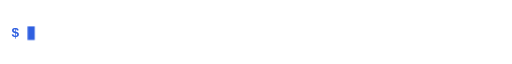
t = 0.00 s
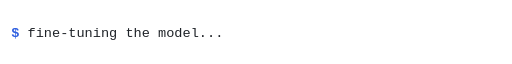
t = 1.86 s
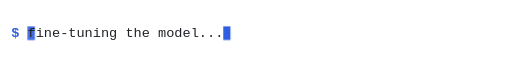
t = 3.40 s
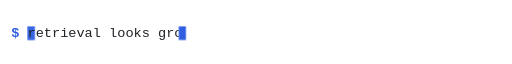
t = 5.00 s
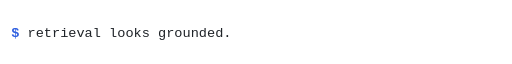
t = 6.89 s
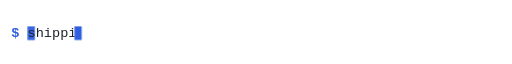
t = 8.34 s

The animated SVG that drew these frames (rendered in a browser with its animation timeline set to each time). Animation: 9 SMIL elements (animate=9), 1 CSS @keyframes rule; frames cover the first 8.34 s, repeats indefinitely.

<svg xmlns="http://www.w3.org/2000/svg" width="640" height="42" aria-label="Terminal typing: fine-tuning the model, retrieval looks grounded, shipping to production" role="img" viewBox="0 0 640 42"><style>@keyframes b{50%{opacity:0}}.p,.t{font-family:ui-monospace,&quot;SFMono-Regular&quot;,&quot;JetBrains Mono&quot;,Menlo,Consolas,monospace;font-size:17px}.t{fill:#1f2328}.p{font-weight:700}.caret,.p{fill:#2f5fe0}.blink{animation:b 1s steps(1) infinite}@media (prefers-color-scheme:dark){.t{fill:#e6edf3}.caret,.p{fill:#8fd6e3}}</style><g class="blink"><rect width="9" height="17" x="34.4" y="14" class="caret"><animate attributeName="x" calcMode="linear" dur="12.0s" keyTimes="0.0000;0.0000;0.1125;0.2833;0.3333;1.0000" repeatCount="indefinite" values="34.4;34.4;279.2;279.2;34.4;34.4"/><animate attributeName="opacity" dur="12.0s" keyTimes="0;0.0000;0.3333;1" repeatCount="indefinite" values="0;1;1;0"/></rect><rect width="9" height="17" x="34.4" y="14" class="caret"><animate attributeName="x" calcMode="linear" dur="12.0s" keyTimes="0.0000;0.3333;0.4458;0.6167;0.6667;1.0000" repeatCount="indefinite" values="34.4;34.4;289.4;289.4;34.4;34.4"/><animate attributeName="opacity" dur="12.0s" keyTimes="0;0.3333;0.6667;1" repeatCount="indefinite" values="0;1;1;0"/></rect><rect width="9" height="17" x="34.4" y="14" class="caret"><animate attributeName="x" calcMode="linear" dur="12.0s" keyTimes="0.0000;0.6667;0.7792;0.9500;1.0000;1.0000" repeatCount="indefinite" values="34.4;34.4;269.0;269.0;34.4;34.4"/><animate attributeName="opacity" dur="12.0s" keyTimes="0;0.6667;1.0000;1" repeatCount="indefinite" values="0;1;1;0"/></rect></g><defs><clipPath id="clip0"><rect width="0" height="42" x="34.4" y="0"><animate attributeName="width" calcMode="linear" dur="12.0s" keyTimes="0.0000;0.0000;0.1125;0.2833;0.3333;1.0000" repeatCount="indefinite" values="0;0;244.8;244.8;0;0"/></rect></clipPath><clipPath id="clip1"><rect width="0" height="42" x="34.4" y="0"><animate attributeName="width" calcMode="linear" dur="12.0s" keyTimes="0.0000;0.3333;0.4458;0.6167;0.6667;1.0000" repeatCount="indefinite" values="0;0;255.0;255.0;0;0"/></rect></clipPath><clipPath id="clip2"><rect width="0" height="42" x="34.4" y="0"><animate attributeName="width" calcMode="linear" dur="12.0s" keyTimes="0.0000;0.6667;0.7792;0.9500;1.0000;1.0000" repeatCount="indefinite" values="0;0;234.6;234.6;0;0"/></rect></clipPath></defs><text x="14" y="27" class="p">$</text><text x="34.4" y="27" class="t" clip-path="url(#clip0)">fine-tuning the model...</text><text x="34.4" y="27" class="t" clip-path="url(#clip1)">retrieval looks grounded.</text><text x="34.4" y="27" class="t" clip-path="url(#clip2)">shipping to production.</text></svg>
